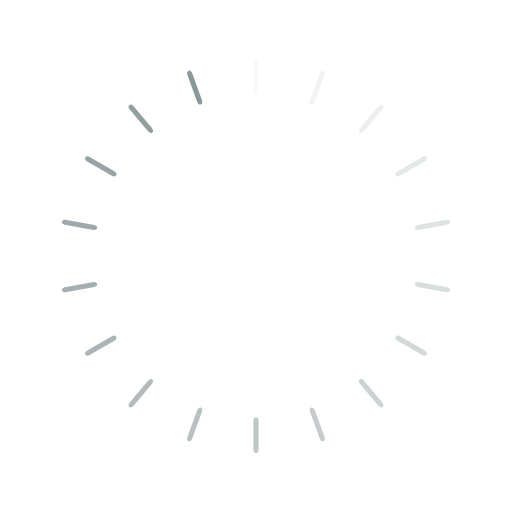
t = 0.00 s
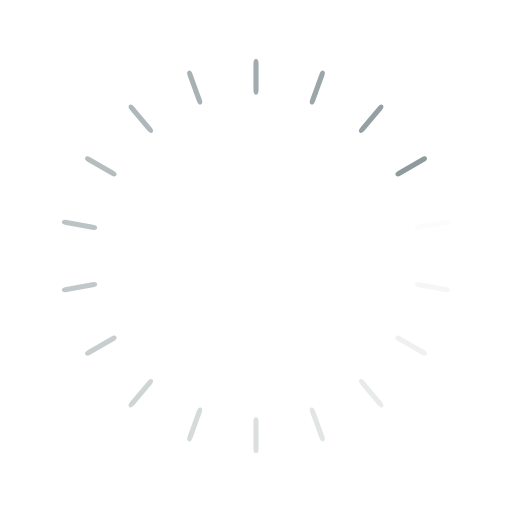
t = 0.19 s
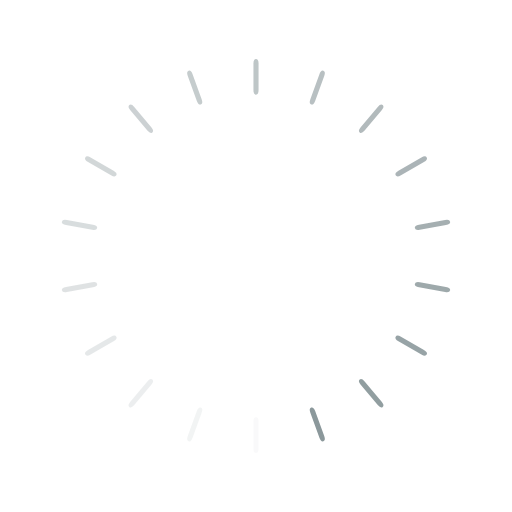
t = 0.38 s
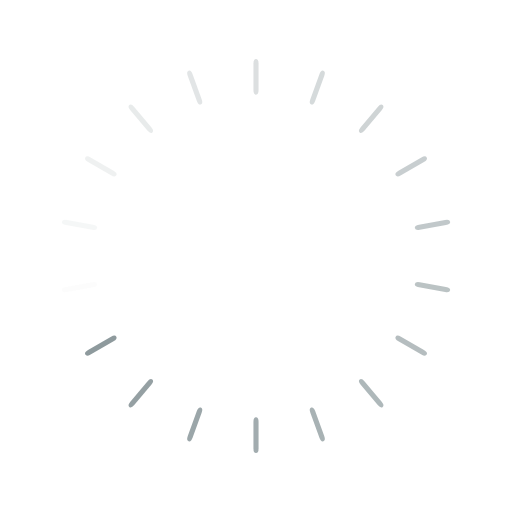
t = 0.57 s

The animated SVG that drew these frames (rendered in a browser with its animation timeline set to each time). Animation: 18 SMIL elements (animate=18); one cycle of 0.76 s, repeats indefinitely.

<?xml version="1.0" encoding="utf-8"?>
<svg xmlns="http://www.w3.org/2000/svg" xmlns:xlink="http://www.w3.org/1999/xlink" style="margin: auto; background: rgb(255, 255, 255); display: block; shape-rendering: auto;" width="204px" height="204px" viewBox="0 0 100 100" preserveAspectRatio="xMidYMid">
<g transform="rotate(0 50 50)">
  <rect x="49.5" y="11.5" rx="0.5" ry="0.91" width="1" height="7" fill="#8b989b">
    <animate attributeName="opacity" values="1;0" keyTimes="0;1" dur="0.7575757575757576s" begin="-0.7154882154882154s" repeatCount="indefinite"></animate>
  </rect>
</g><g transform="rotate(20 50 50)">
  <rect x="49.5" y="11.5" rx="0.5" ry="0.91" width="1" height="7" fill="#8b989b">
    <animate attributeName="opacity" values="1;0" keyTimes="0;1" dur="0.7575757575757576s" begin="-0.6734006734006733s" repeatCount="indefinite"></animate>
  </rect>
</g><g transform="rotate(40 50 50)">
  <rect x="49.5" y="11.5" rx="0.5" ry="0.91" width="1" height="7" fill="#8b989b">
    <animate attributeName="opacity" values="1;0" keyTimes="0;1" dur="0.7575757575757576s" begin="-0.6313131313131313s" repeatCount="indefinite"></animate>
  </rect>
</g><g transform="rotate(60 50 50)">
  <rect x="49.5" y="11.5" rx="0.5" ry="0.91" width="1" height="7" fill="#8b989b">
    <animate attributeName="opacity" values="1;0" keyTimes="0;1" dur="0.7575757575757576s" begin="-0.5892255892255892s" repeatCount="indefinite"></animate>
  </rect>
</g><g transform="rotate(80 50 50)">
  <rect x="49.5" y="11.5" rx="0.5" ry="0.91" width="1" height="7" fill="#8b989b">
    <animate attributeName="opacity" values="1;0" keyTimes="0;1" dur="0.7575757575757576s" begin="-0.5471380471380471s" repeatCount="indefinite"></animate>
  </rect>
</g><g transform="rotate(100 50 50)">
  <rect x="49.5" y="11.5" rx="0.5" ry="0.91" width="1" height="7" fill="#8b989b">
    <animate attributeName="opacity" values="1;0" keyTimes="0;1" dur="0.7575757575757576s" begin="-0.505050505050505s" repeatCount="indefinite"></animate>
  </rect>
</g><g transform="rotate(120 50 50)">
  <rect x="49.5" y="11.5" rx="0.5" ry="0.91" width="1" height="7" fill="#8b989b">
    <animate attributeName="opacity" values="1;0" keyTimes="0;1" dur="0.7575757575757576s" begin="-0.4629629629629629s" repeatCount="indefinite"></animate>
  </rect>
</g><g transform="rotate(140 50 50)">
  <rect x="49.5" y="11.5" rx="0.5" ry="0.91" width="1" height="7" fill="#8b989b">
    <animate attributeName="opacity" values="1;0" keyTimes="0;1" dur="0.7575757575757576s" begin="-0.42087542087542085s" repeatCount="indefinite"></animate>
  </rect>
</g><g transform="rotate(160 50 50)">
  <rect x="49.5" y="11.5" rx="0.5" ry="0.91" width="1" height="7" fill="#8b989b">
    <animate attributeName="opacity" values="1;0" keyTimes="0;1" dur="0.7575757575757576s" begin="-0.3787878787878788s" repeatCount="indefinite"></animate>
  </rect>
</g><g transform="rotate(180 50 50)">
  <rect x="49.5" y="11.5" rx="0.5" ry="0.91" width="1" height="7" fill="#8b989b">
    <animate attributeName="opacity" values="1;0" keyTimes="0;1" dur="0.7575757575757576s" begin="-0.33670033670033667s" repeatCount="indefinite"></animate>
  </rect>
</g><g transform="rotate(200 50 50)">
  <rect x="49.5" y="11.5" rx="0.5" ry="0.91" width="1" height="7" fill="#8b989b">
    <animate attributeName="opacity" values="1;0" keyTimes="0;1" dur="0.7575757575757576s" begin="-0.2946127946127946s" repeatCount="indefinite"></animate>
  </rect>
</g><g transform="rotate(220 50 50)">
  <rect x="49.5" y="11.5" rx="0.5" ry="0.91" width="1" height="7" fill="#8b989b">
    <animate attributeName="opacity" values="1;0" keyTimes="0;1" dur="0.7575757575757576s" begin="-0.2525252525252525s" repeatCount="indefinite"></animate>
  </rect>
</g><g transform="rotate(240 50 50)">
  <rect x="49.5" y="11.5" rx="0.5" ry="0.91" width="1" height="7" fill="#8b989b">
    <animate attributeName="opacity" values="1;0" keyTimes="0;1" dur="0.7575757575757576s" begin="-0.21043771043771042s" repeatCount="indefinite"></animate>
  </rect>
</g><g transform="rotate(260 50 50)">
  <rect x="49.5" y="11.5" rx="0.5" ry="0.91" width="1" height="7" fill="#8b989b">
    <animate attributeName="opacity" values="1;0" keyTimes="0;1" dur="0.7575757575757576s" begin="-0.16835016835016833s" repeatCount="indefinite"></animate>
  </rect>
</g><g transform="rotate(280 50 50)">
  <rect x="49.5" y="11.5" rx="0.5" ry="0.91" width="1" height="7" fill="#8b989b">
    <animate attributeName="opacity" values="1;0" keyTimes="0;1" dur="0.7575757575757576s" begin="-0.12626262626262624s" repeatCount="indefinite"></animate>
  </rect>
</g><g transform="rotate(300 50 50)">
  <rect x="49.5" y="11.5" rx="0.5" ry="0.91" width="1" height="7" fill="#8b989b">
    <animate attributeName="opacity" values="1;0" keyTimes="0;1" dur="0.7575757575757576s" begin="-0.08417508417508417s" repeatCount="indefinite"></animate>
  </rect>
</g><g transform="rotate(320 50 50)">
  <rect x="49.5" y="11.5" rx="0.5" ry="0.91" width="1" height="7" fill="#8b989b">
    <animate attributeName="opacity" values="1;0" keyTimes="0;1" dur="0.7575757575757576s" begin="-0.04208754208754208s" repeatCount="indefinite"></animate>
  </rect>
</g><g transform="rotate(340 50 50)">
  <rect x="49.5" y="11.5" rx="0.5" ry="0.91" width="1" height="7" fill="#8b989b">
    <animate attributeName="opacity" values="1;0" keyTimes="0;1" dur="0.7575757575757576s" begin="0s" repeatCount="indefinite"></animate>
  </rect>
</g>
<!-- [ldio] generated by https://loading.io/ --></svg>
